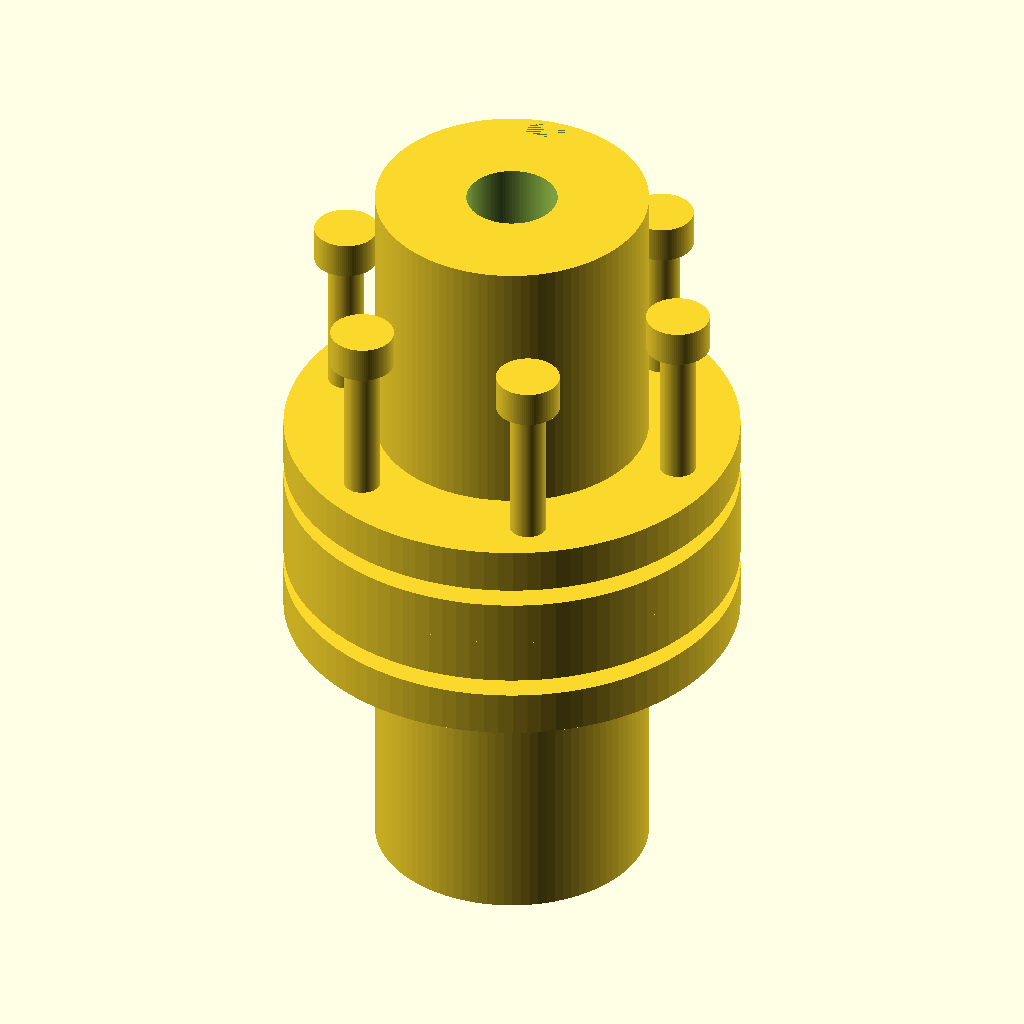
Cell 1 — every parameter at its default value.
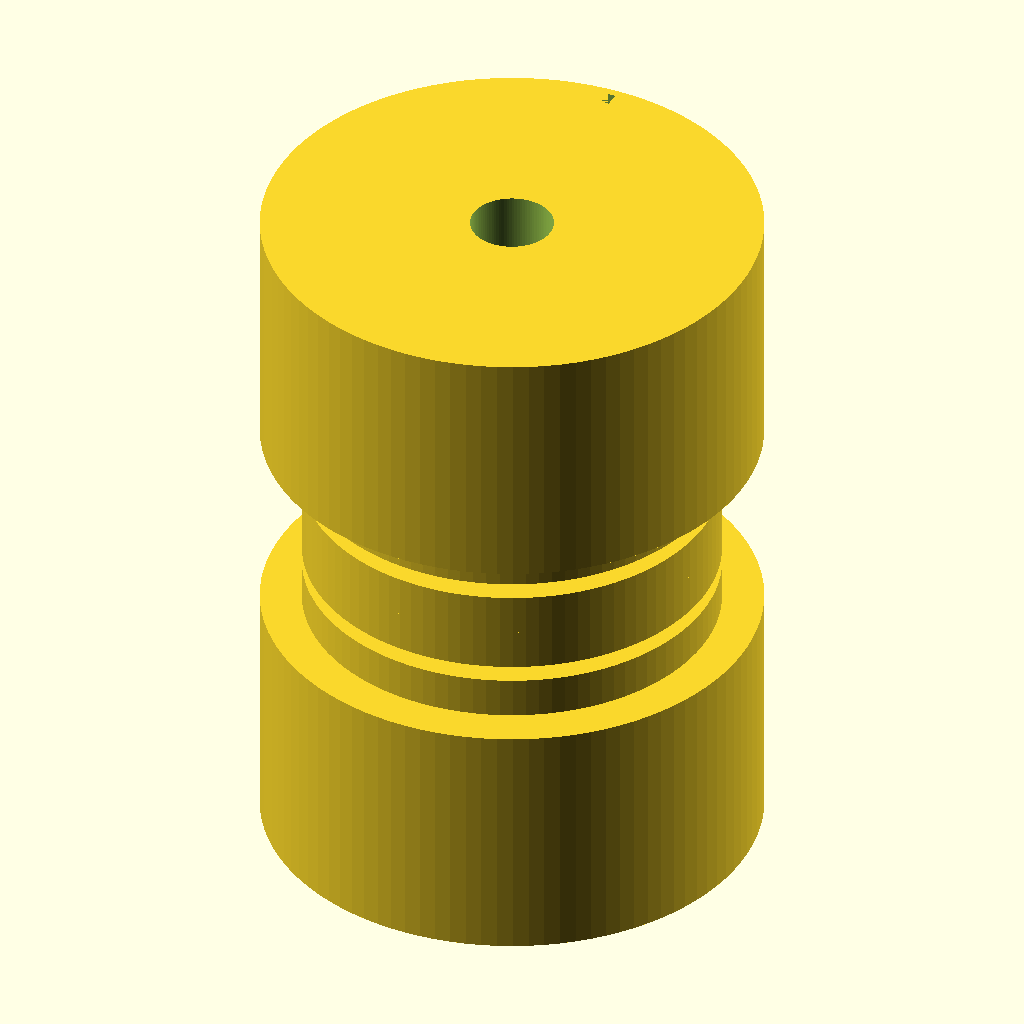
Cell 2: hub_d = 60 (everything else at default).
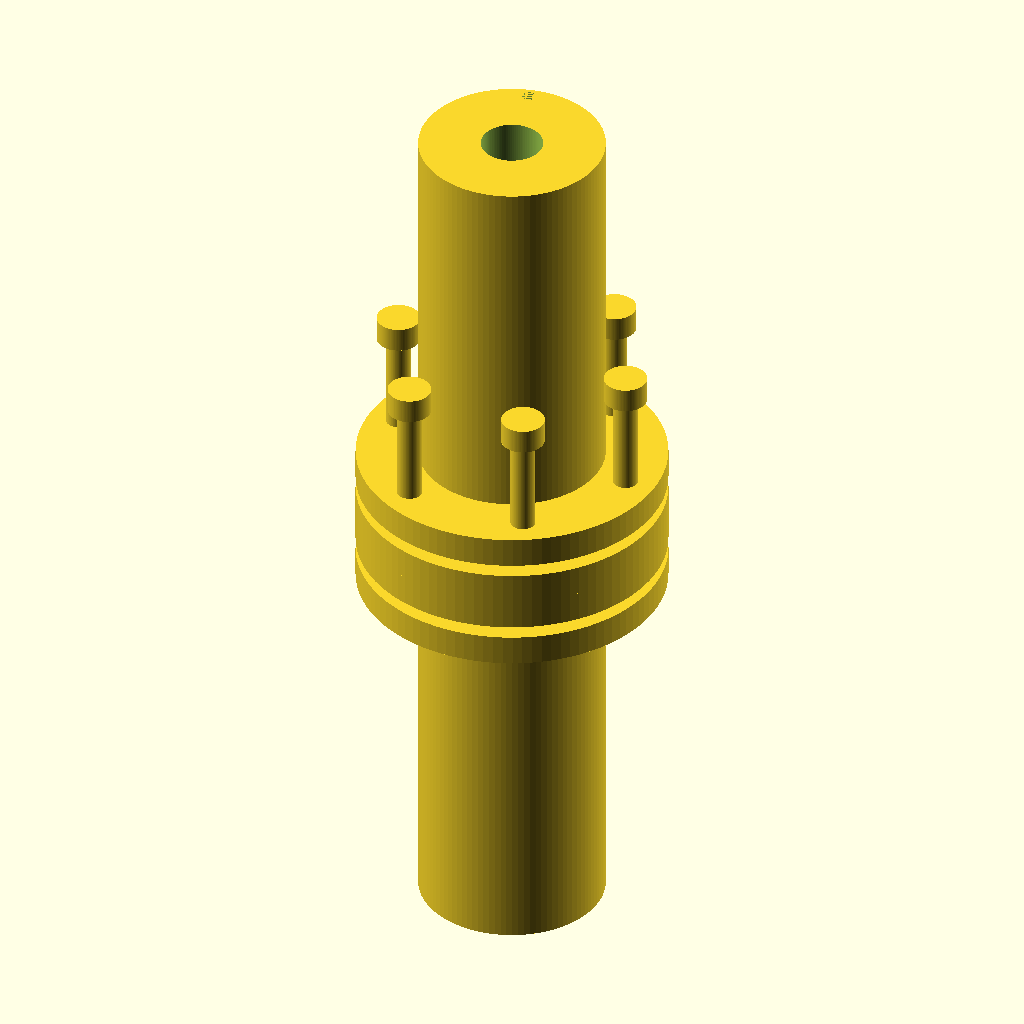
Cell 3: the same model with hub_l = 60.
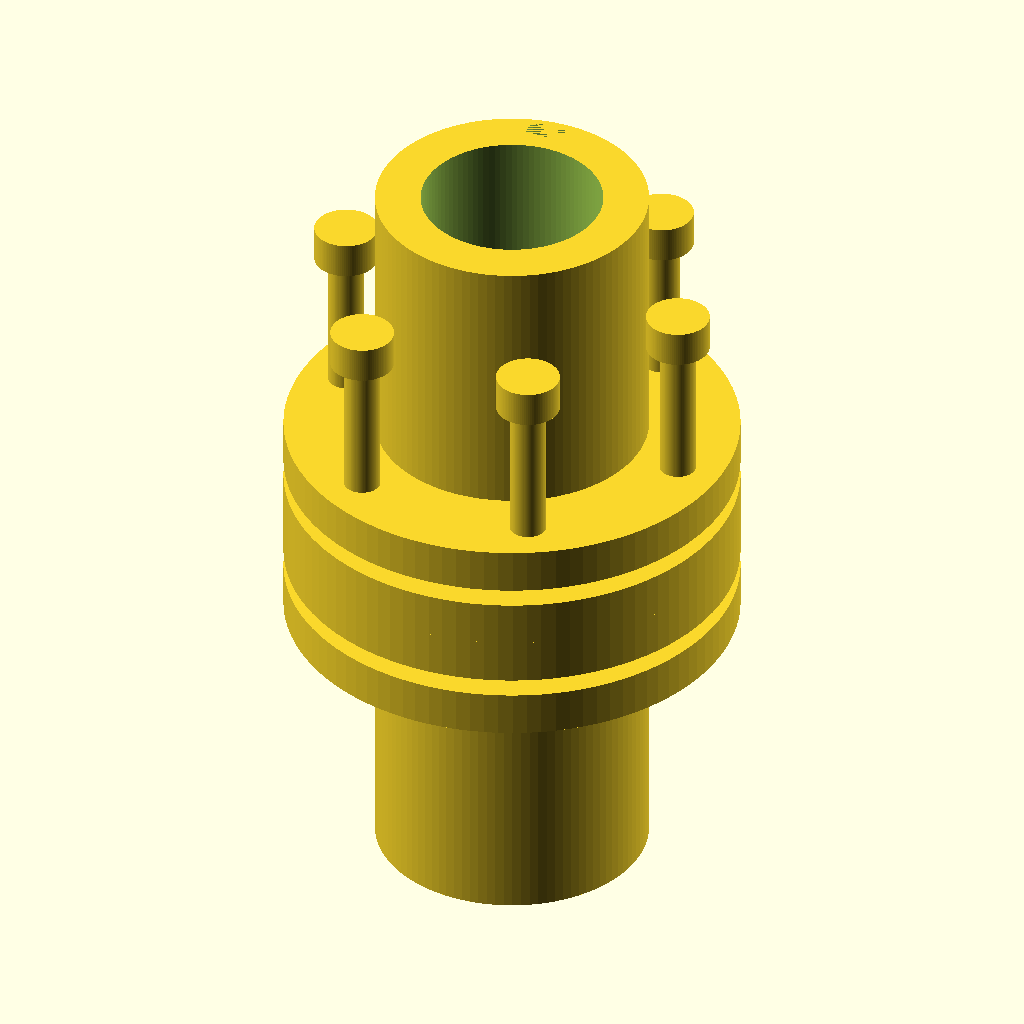
Cell 4: bore_d = 20 (everything else at default).
All cells are drawn from the same view direction (rotation 55°, 0°, 25°, orthographic, colour scheme Cornfield), but the view is re-fitted for each cell, so position and scale can differ between cells as well as the parameter.
Source of the model, TracePart/objfile_17/output_0/objfile_17.scad:

$fn = 100; // Smoothness

// Parameters
hub_d = 30;
hub_l = 30;
bore_d = 10;
keyway_w = 4;
keyway_d = 2;

flange_d = 50;
flange_t = 5;
bolt_hole_d = 4;
bolt_circle_d = 40;

spacer_t = 2;
spacer_wave_amp = 1;
spacer_wave_freq = 6;

bolt_d = 4;
bolt_l = 40;
nut_d = 7;
nut_h = 4;

// Modules
module shaft_hub() {
    difference() {
        cylinder(d=hub_d, h=hub_l);
        translate([0, 0, -1])
            cylinder(d=bore_d, h=hub_l + 2);
        translate([-keyway_w/2, hub_d/2 - keyway_d, hub_l/2])
            cube([keyway_w, keyway_d, hub_l], center=true);
    }
}

module flange_plate() {
    difference() {
        cylinder(d=flange_d, h=flange_t);
        translate([0, 0, -1])
            cylinder(d=bore_d, h=flange_t + 2);
        for (i = [0 : 360/6 : 360 - 360/6]) {
            angle = i;
            x = bolt_circle_d/2 * cos(angle);
            y = bolt_circle_d/2 * sin(angle);
            translate([x, y, -1])
                cylinder(d=bolt_hole_d, h=flange_t + 2);
        }
    }
}

module spacer_ring() {
    // Wavy ring approximation
    rotate_extrude(angle=360)
        translate([bolt_circle_d/2 + spacer_wave_amp * sin(spacer_wave_freq * 0), 0])
            offset(r=spacer_wave_amp)
                square([spacer_t, 0.1], center=true);
}

module bolt() {
    union() {
        cylinder(d=bolt_d, h=bolt_l);
        translate([0, 0, bolt_l])
            cylinder(d=bolt_d * 1.5, h=2); // hex head
    }
}

module nut() {
    cylinder(d=nut_d, h=nut_h);
}

// Assembly
module coupling() {
    translate([0, 0, 0]) shaft_hub(); // input hub
    translate([0, 0, hub_l]) flange_plate(); // flange 1
    translate([0, 0, hub_l + flange_t]) spacer_ring(); // spacer 1
    translate([0, 0, hub_l + flange_t + spacer_t]) flange_plate(); // flange 2
    translate([0, 0, hub_l + 2*flange_t + spacer_t]) flange_plate(); // flange 3
    translate([0, 0, hub_l + 3*flange_t + spacer_t]) spacer_ring(); // spacer 2
    translate([0, 0, hub_l + 3*flange_t + 2*spacer_t]) flange_plate(); // flange 4
    translate([0, 0, hub_l + 4*flange_t + 2*spacer_t]) shaft_hub(); // output hub

    // Bolts and nuts
    for (i = [0 : 360/6 : 360 - 360/6]) {
        angle = i;
        x = bolt_circle_d/2 * cos(angle);
        y = bolt_circle_d/2 * sin(angle);
        translate([x, y, hub_l])
            bolt();
        translate([x, y, hub_l + bolt_l])
            nut();
    }
}

coupling();
Parameter table extracted from the source (name, type, default, range or options):
hub_d: number, default 30
hub_l: number, default 30
bore_d: number, default 10
keyway_w: number, default 4
keyway_d: number, default 2
flange_d: number, default 50
flange_t: number, default 5
bolt_hole_d: number, default 4
bolt_circle_d: number, default 40
spacer_t: number, default 2
spacer_wave_amp: number, default 1
spacer_wave_freq: number, default 6
bolt_d: number, default 4
bolt_l: number, default 40
nut_d: number, default 7
nut_h: number, default 4
